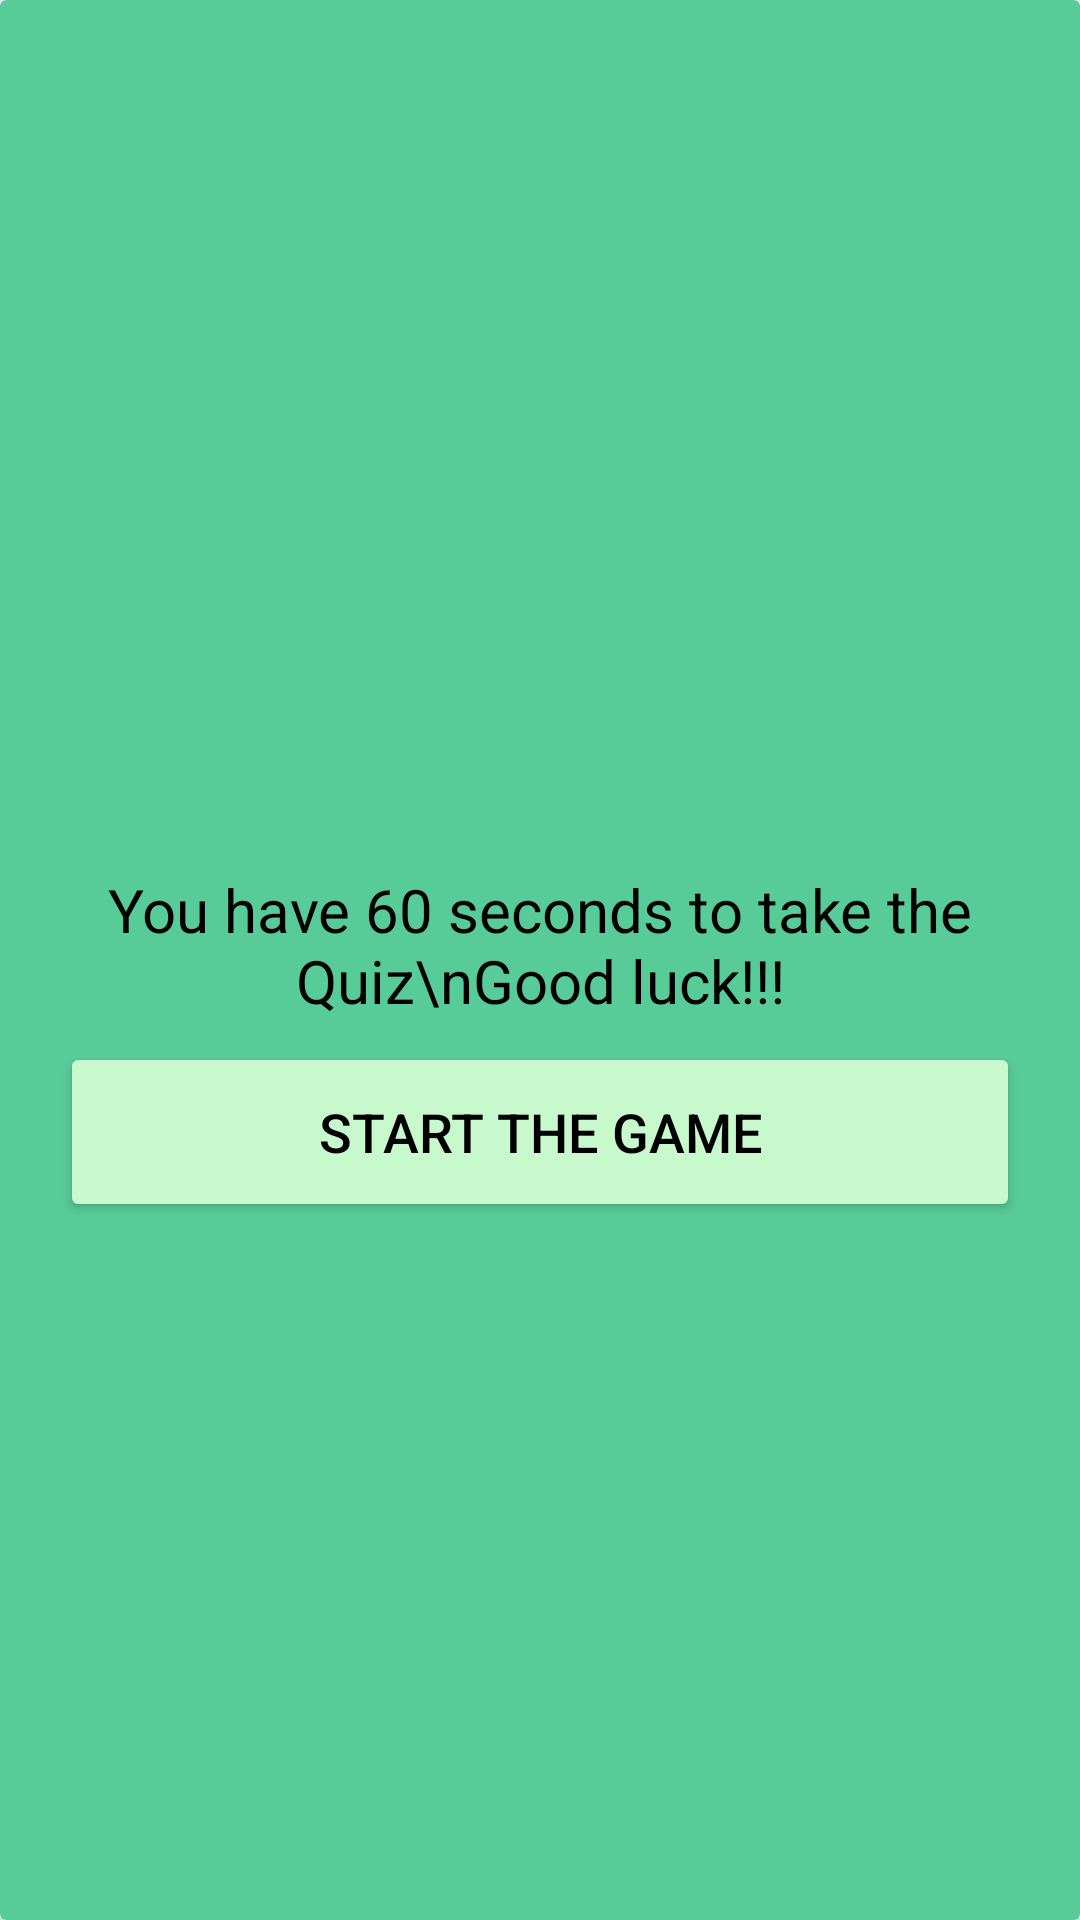

Reconstruct the res/layout file that produces this screen, plus the resources it refers to.
<!-- AndroidManifest.xml: application theme Theme.MapQuiz -->
<!-- res/layout/info_dialog.xml -->
<?xml version="1.0" encoding="utf-8"?>
<androidx.cardview.widget.CardView xmlns:android="http://schemas.android.com/apk/res/android"
    android:layout_width="300dp"
    android:layout_height="270dp"
    xmlns:app="http://schemas.android.com/apk/res-auto"
    app:cardBackgroundColor="@color/paleta3"
    android:layout_gravity="center"
    >

    <LinearLayout
        android:layout_width="match_parent"
        android:layout_height="wrap_content"
        android:layout_gravity="center"
        android:gravity="center"
        android:orientation="vertical"
        >

        <ImageView
            android:layout_width="50dp"
            android:layout_height="50dp"
            android:background="@drawable/vector_info" />

        <TextView
            android:layout_width="match_parent"
            android:layout_height="wrap_content"
            android:layout_marginLeft="10dp"
            android:layout_marginTop="7dp"
            android:layout_marginRight="10dp"
            android:gravity="center"
            android:text="You have 60 seconds to take the Quiz\nGood luck!!!"
            android:textColor="@color/black"
            android:textSize="20sp" />

        <Button
            android:id="@+id/start_quiz"
            android:layout_width="match_parent"
            android:layout_height="60dp"
            android:layout_marginStart="20dp"
            android:layout_marginTop="7dp"
            android:layout_marginEnd="20dp"
            android:gravity="center"
            android:text="Start the Game"
            android:textColor="@color/black"
            android:textSize="18sp"
            android:backgroundTint="@color/paleta5">
        </Button>

    </LinearLayout>


</androidx.cardview.widget.CardView>
<!-- resources referenced by this layout -->
<resources>
  <color name="black">#FF000000</color>
  <color name="paleta3">#57CC99</color>
  <color name="paleta5">#C7F9CC</color>
  <style name="Theme.MapQuiz" parent="Base.Theme.MapQuiz" />
  <style name="Base.Theme.MapQuiz" parent="Theme.Material3.DayNight">
          
          
      </style>
</resources>
